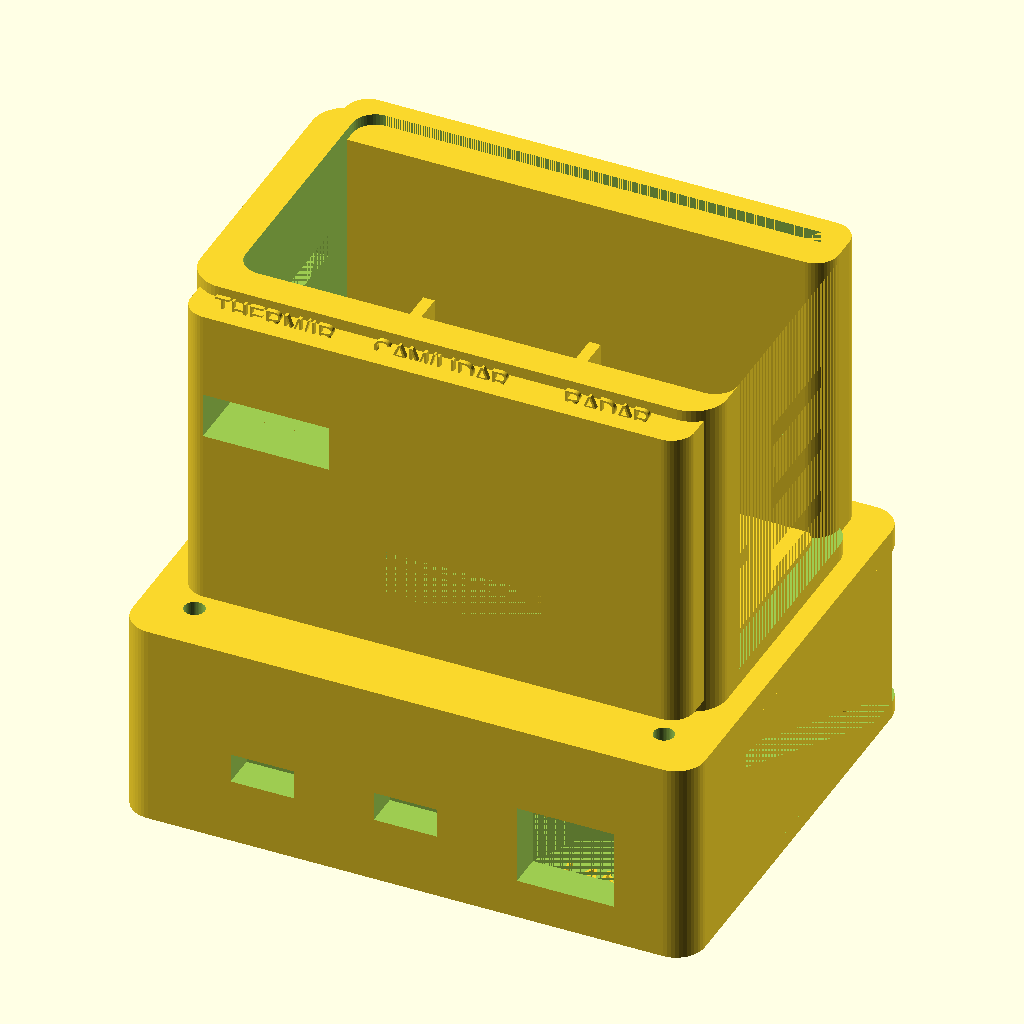
Cell 1: the model at its default parameters.
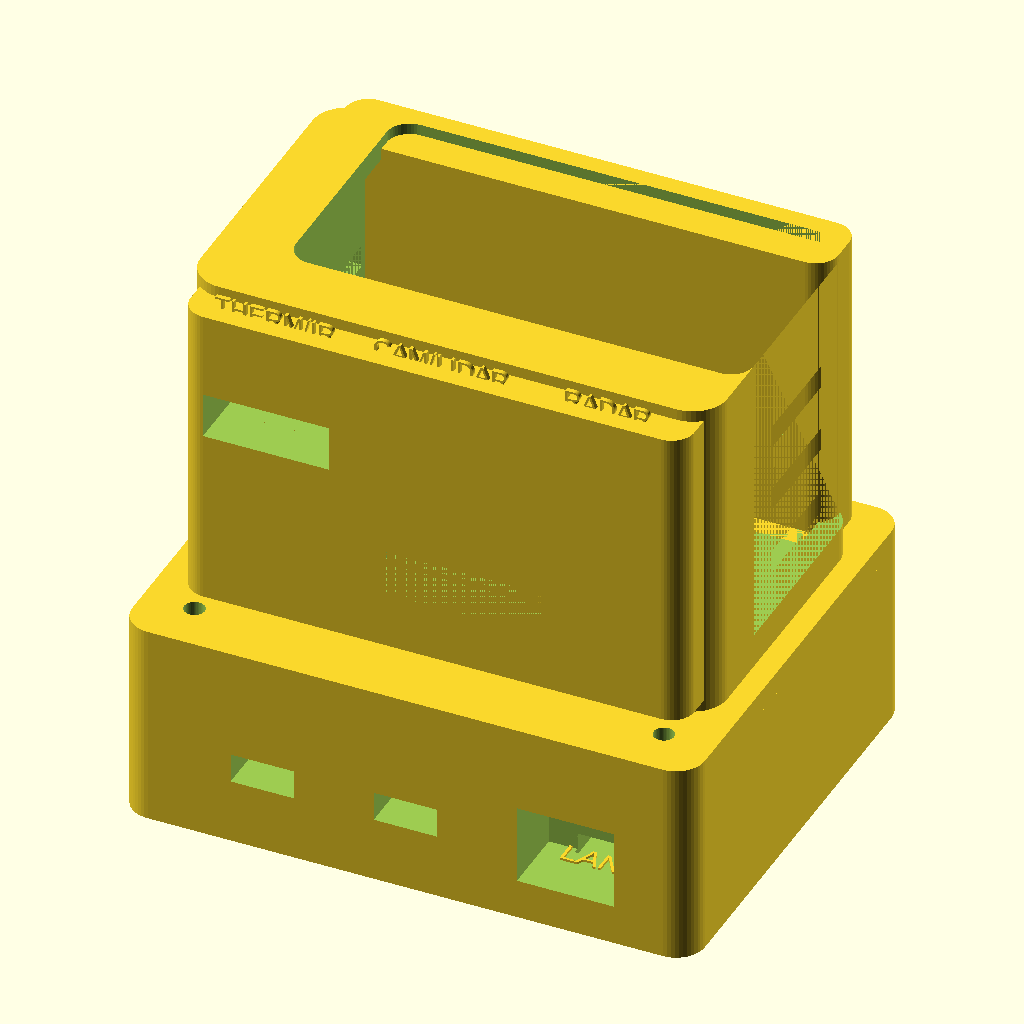
Cell 2: the same model with wall = 6.
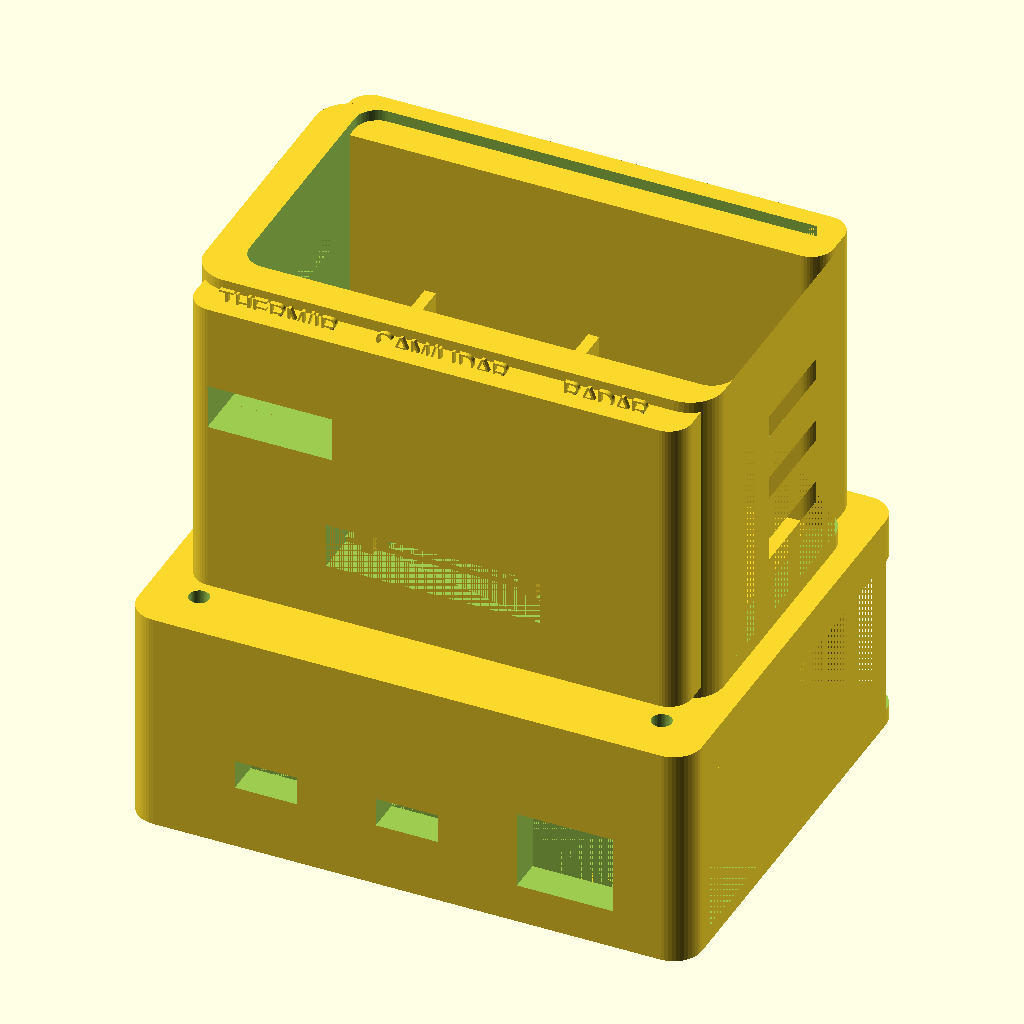
Cell 3: the same model with lid_t = 8.
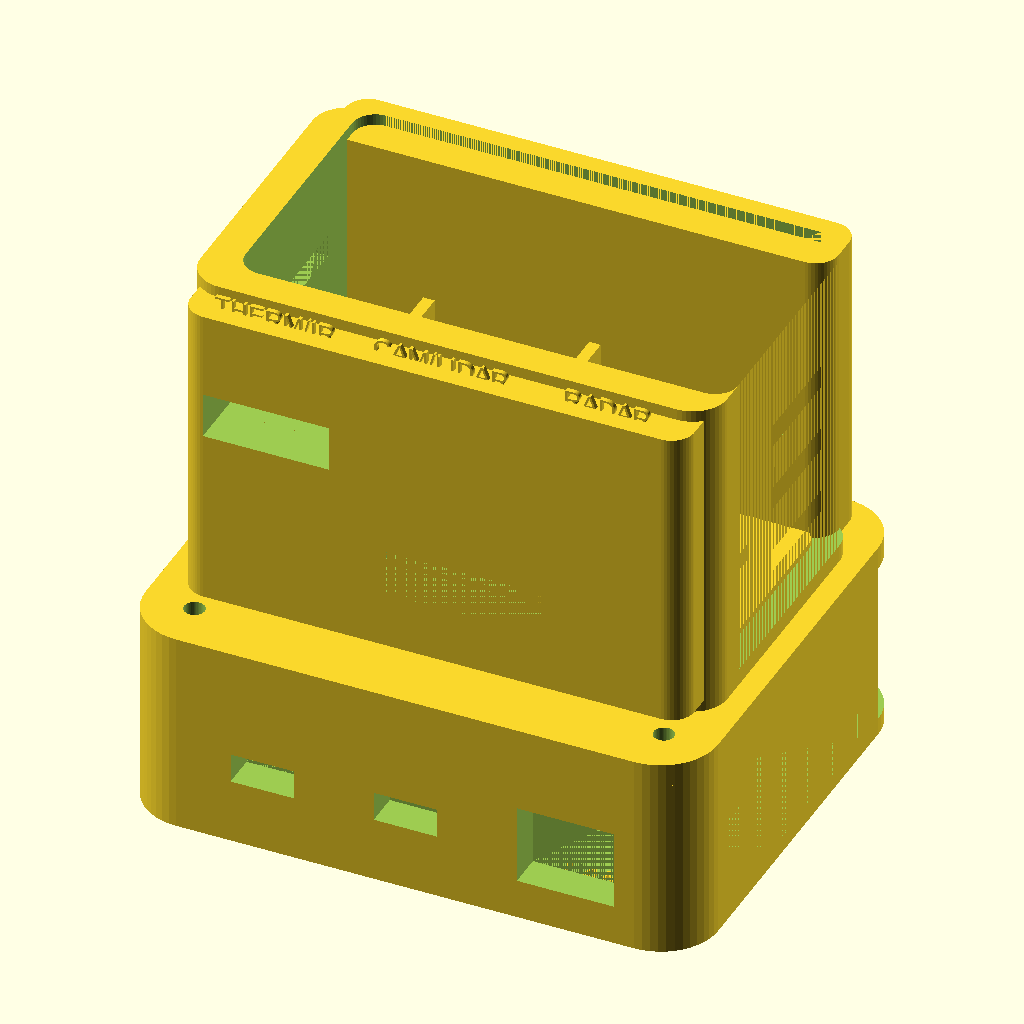
Cell 4: the same model with corner_r = 10.
The same orthographic view direction (rotation 55°, 0°, 25°; colour scheme Cornfield) for every cell, with the view re-fitted per cell, so scale and position can differ between cells.
OpenSCAD source file projects/draco-rev-k2/draco_final_5part.scad:
// UNG-DRACO FINAL 5-PART CORRECTED ARCHITECTURE
// Targets the actual problems seen in the printed prototype:
// - removes oversized spider arms
// - closes/locates the center structure
// - provides positive base/lid/chassis/front/rear attachment
// - puts PAN + TILT servos and 40 mm fan in the base
// - provides three clearly marked sensor zones with shaped seats
// - provides controlled cable pass-throughs and strain relief
// - external base ports: LAN, USB-C DATA, USB-C POWER only
//
// part_no: 0 assembly, 1 base, 2 lid, 3 chassis, 4 front, 5 rear
$fn=48;
part_no=0;
fit=0.35;
wall=3.0;

// -----------------------------
// Global envelopes (mm)
// -----------------------------
base_x=100; base_y=80; base_h=32;
lid_t=4;
head_x=92; head_y=54; head_h=58;
head_floor_z=base_h+lid_t;
corner_r=5;

// Known hardware envelopes
pi_x=65; pi_y=30;
servo_x=22.8; servo_y=12.2; servo_z=28.5;
fan=40;
cam_x=25; cam_z=24;
thermal_x=25.6; thermal_z=25.3;
radar_x=26; radar_z=30;
lidar_x=44; lidar_z=16;

// FDM helpers
boss_d=8; screw_d=3.4; screw_clear=3.6;
key_clear=0.30;
slot_w=7;

// -----------------------------
// Primitive helpers
// -----------------------------
module rounded2d(x,y,r){
  hull() for(px=[-x/2+r,x/2-r]) for(py=[-y/2+r,y/2-r]) translate([px,py]) circle(r=r);
}
module rounded_box(x,y,z,r){
  linear_extrude(z) rounded2d(x,y,r);
}
module screw_boss(h){
  difference(){ cylinder(d=boss_d,h=h); translate([0,0,-0.1]) cylinder(d=screw_d,h=h+0.2); }
}
module label_bar(txt,w=22){
  // raised identifier pad; text extrusion kept conservative for 0.20 mm layers
  translate([0,0,0.6]) linear_extrude(0.8) text(txt,size=4,halign="center",valign="center");
}

// -----------------------------
// P1 BASE — compact, no arms
// -----------------------------
module base(){
  difference(){
    union(){
      difference(){
        rounded_box(base_x,base_y,base_h,corner_r);
        translate([wall,wall,wall])
          rounded_box(base_x-2*wall,base_y-2*wall,base_h,corner_r-wall);
      }
      // four corner bosses
      for(x=[-base_x/2+9,base_x/2-9]) for(y=[-base_y/2+9,base_y/2-9])
        translate([x,y,wall]) screw_boss(base_h-wall-2);

      // PAN seat retaining rails
      for(dx=[-1,1])
        translate([dx*(servo_x/2+1.7),-8,wall+servo_z/2])
          cube([2.4,servo_y+6,servo_z+2],center=true);

      // TILT seat retaining rails
      for(dx=[-1,1])
        translate([26+dx*(servo_x/2+1.7),-8,wall+servo_z/2])
          cube([2.4,servo_y+6,servo_z+2],center=true);

      // Pi rails
      for(x=[-pi_x/2-1.5,pi_x/2+1.5])
        translate([x,18,wall+3]) cube([2.4,pi_y+4,6],center=true);

      // Fan corner posts
      for(x=[-16,16]) for(z=[-16,16])
        translate([-base_x/2+wall+3,18+x/4,base_h/2+z/4]) rotate([0,90,0])
          cylinder(d=6,h=6,center=true);
    }

    // central mechanical output + head harness pass-through
    translate([0,0,-0.1]) cylinder(d=16,h=base_h+0.2);

    // fan opening in left wall
    translate([-base_x/2,22,16]) rotate([0,90,0]) cylinder(d=36,h=wall*4,center=true);

    // USB-C POWER, USB-C DATA, LAN on front wall
    translate([-25,-base_y/2,14]) cube([11,wall*4,5.2],center=true);
    translate([0,-base_y/2,14]) cube([11,wall*4,5.2],center=true);
    translate([28,-base_y/2,14]) cube([17,wall*4,14],center=true);

    // fixed wiring trenches
    translate([-25,0,wall+2]) cube([slot_w,58,4],center=true);
    translate([0,0,wall+2]) cube([slot_w,58,4],center=true);
    translate([28,0,wall+2]) cube([slot_w,58,4],center=true);
  }

  // Labels inside base
  translate([-25,-30,wall]) label_bar("POWER");
  translate([0,-30,wall]) label_bar("DATA");
  translate([28,-30,wall]) label_bar("LAN");
  translate([0,-8,wall]) label_bar("PAN");
  translate([26,-8,wall]) label_bar("TILT");
  translate([0,18,wall]) label_bar("PI");
  translate([-39,22,wall]) rotate([0,0,90]) label_bar("FAN");
}

// -----------------------------
// P2 LID — positive attachment + keyed chassis socket
// -----------------------------
module lid(){
  difference(){
    union(){
      rounded_box(base_x,base_y,lid_t,corner_r);
      // raised locating key for chassis
      translate([0,3,lid_t]) difference(){
        rounded_box(head_x-8,head_y-10,3,4);
        translate([wall,wall,-0.1]) rounded_box(head_x-8-2*wall,head_y-10-2*wall,3.2,2);
      }
    }
    for(x=[-base_x/2+9,base_x/2-9]) for(y=[-base_y/2+9,base_y/2-9])
      translate([x,y,-0.1]) cylinder(d=screw_clear,h=lid_t+0.2);

    // central axis + controlled head-harness slot
    translate([0,0,-0.1]) cylinder(d=16,h=lid_t+3.2);
    translate([0,10,-0.1]) hull(){
      translate([-5,0]) cylinder(d=7,h=lid_t+3.2);
      translate([5,0]) cylinder(d=7,h=lid_t+3.2);
    }

    // fan exhaust grille over base fan zone
    for(y=[8:6:34]) translate([-40,y,-0.1]) cube([24,3,lid_t+0.2],center=true);
  }
}

// -----------------------------
// P3 CHASSIS — one closed structural shell
// -----------------------------
module chassis(){
  difference(){
    union(){
      // shell body
      difference(){
        translate([0,3,0]) rounded_box(head_x,head_y,head_h,6);
        translate([wall,3+wall,wall]) rounded_box(head_x-2*wall,head_y-2*wall,head_h,4);
        // front and rear open faces for dedicated plates
        translate([0,-head_y/2+3,head_h/2]) cube([head_x-8,wall*4,head_h-8],center=true);
        translate([0, head_y/2+3,head_h/2]) cube([head_x-8,wall*4,head_h-8],center=true);
      }

      // base flange, keyed to lid
      translate([0,3,0]) rounded_box(head_x-8,head_y-10,4,4);

      // three sensor-zone shelves
      for(x=[-29,0,29]) translate([x,-13,17]) cube([26,22,3],center=true);

      // rear strain-relief bridge
      translate([0,18,10]) cube([60,4,8],center=true);
    }

    // base flange central axis and harness pass-through
    translate([0,0,-0.1]) cylinder(d=16+2*key_clear,h=5);
    translate([0,10,-0.1]) cube([18,10,5],center=true);

    // front/rear M3 plate holes
    for(x=[-39,39]) for(z=[8,50]){
      translate([x,-head_y/2+3,z]) rotate([90,0,0]) cylinder(d=screw_clear,h=12,center=true);
      translate([x, head_y/2+3,z]) rotate([90,0,0]) cylinder(d=screw_clear,h=12,center=true);
    }

    // side ventilation only; no giant empty openings
    for(side=[-1,1]) for(z=[16,28,40])
      translate([side*head_x/2,8,z]) cube([wall*4,18,4],center=true);
  }

  // sensor-zone partitions
  for(x=[-14.5,14.5]) translate([x,-12,28]) cube([2,24,40],center=true);
}

// -----------------------------
// P4 FRONT — three marked sensor areas, actual shaped openings
// -----------------------------
module front(){
  difference(){
    rounded_box(head_x-4,4,head_h-4,4);

    // LEFT ZONE: THERMAL + IR
    translate([-29,0,35]) rotate([90,0,0]) cube([22,8,22],center=true);
    translate([-29,0,14]) rotate([90,0,0]) cylinder(d=12,h=8,center=true);

    // CENTER ZONE: CAMERA + LIDAR
    translate([0,0,35]) rotate([90,0,0]) cylinder(d=18,h=8,center=true);
    translate([0,0,14]) rotate([90,0,0]) cube([38,8,12],center=true);

    // RIGHT ZONE: RADAR
    translate([29,0,29]) rotate([90,0,0]) cylinder(d=22,h=8,center=true);

    // chassis attachment
    for(x=[-39,39]) for(z=[6,48])
      translate([x,0,z]) rotate([90,0,0]) cylinder(d=screw_clear,h=8,center=true);
  }

  // shallow rear retention lips around zones
  for(x=[-29,0,29]) translate([x,3,29]) difference(){
    cube([27,3,40],center=true);
    cube([23,5,36],center=true);
  }

  // printable markings
  translate([-29,-2,53]) rotate([90,0,0]) linear_extrude(.8) text("THERM/IR",size=3.2,halign="center");
  translate([0,-2,53]) rotate([90,0,0]) linear_extrude(.8) text("CAM/LIDAR",size=3.2,halign="center");
  translate([29,-2,53]) rotate([90,0,0]) linear_extrude(.8) text("RADAR",size=3.2,halign="center");
}

// -----------------------------
// P5 REAR — service cover + harness control
// -----------------------------
module rear(){
  difference(){
    rounded_box(head_x-4,4,head_h-4,4);

    // service ventilation
    for(x=[-30,-15,0,15,30]) for(z=[16,28,40])
      translate([x,0,z]) rotate([90,0,0]) cylinder(d=4,h=8,center=true);

    // controlled harness exit
    translate([0,0,8]) rotate([90,0,0]) hull(){
      translate([-6,0]) cylinder(d=7,h=8,center=true);
      translate([6,0]) cylinder(d=7,h=8,center=true);
    }

    for(x=[-39,39]) for(z=[6,48])
      translate([x,0,z]) rotate([90,0,0]) cylinder(d=screw_clear,h=8,center=true);
  }

  // internal cable comb / strain relief
  for(x=[-24,-12,0,12,24]) translate([x,-3,10]) cube([2,5,8],center=true);
}

// -----------------------------
// Assembly
// -----------------------------
module assembly(){
  base();
  translate([0,0,base_h]) lid();
  translate([0,0,head_floor_z]) chassis();
  translate([0,-head_y/2+3,head_floor_z+2]) front();
  translate([0, head_y/2+3,head_floor_z+2]) rear();
}

if(part_no==0) assembly();
if(part_no==1) base();
if(part_no==2) lid();
if(part_no==3) chassis();
if(part_no==4) front();
if(part_no==5) rear();
Customizer parameters (derived from the source; name, type, default, range or options):
part_no: number, default 0
fit: number, default 0.35
wall: number, default 3
lid_t: number, default 4
corner_r: number, default 5
fan: number, default 40
key_clear: number, default 0.3
slot_w: number, default 7
